Run: headless pygame with SDL's dummy video driver; simulated clock (each Clock.tick advances the game by its frame time, no real sleeping); random seed 0; keys injected as events and as key.get_pressed() state; no mouse input.
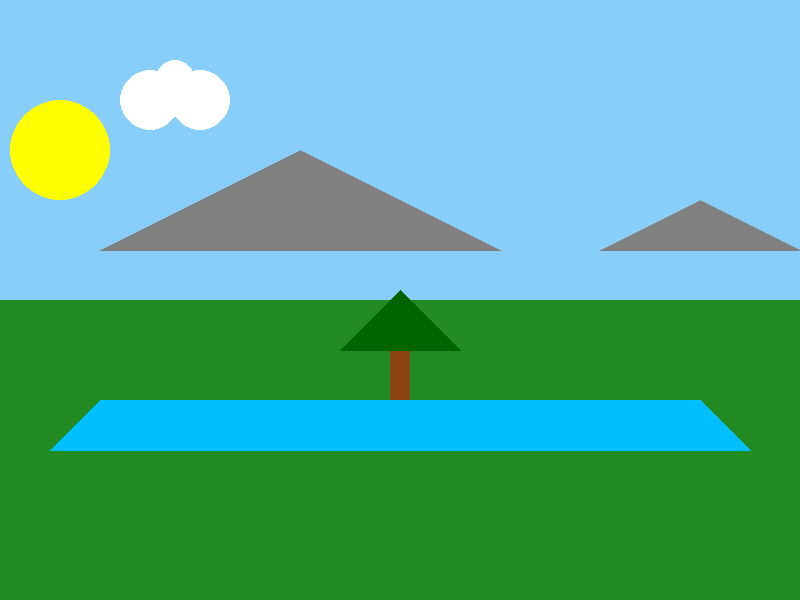
Frame 1 of 4 · flips 1–60 · no input
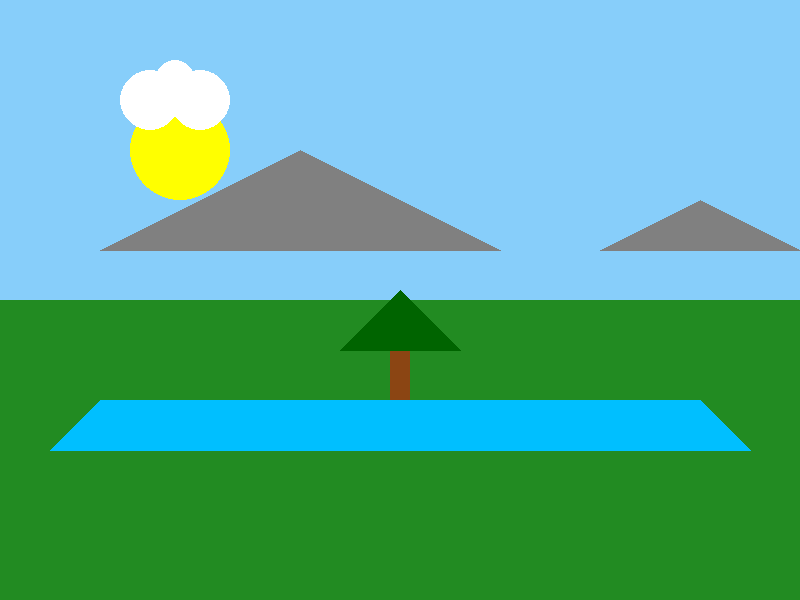
Frame 2 of 4 · flips 61–180 · tapped SPACE, RETURN · held RIGHT (→), D
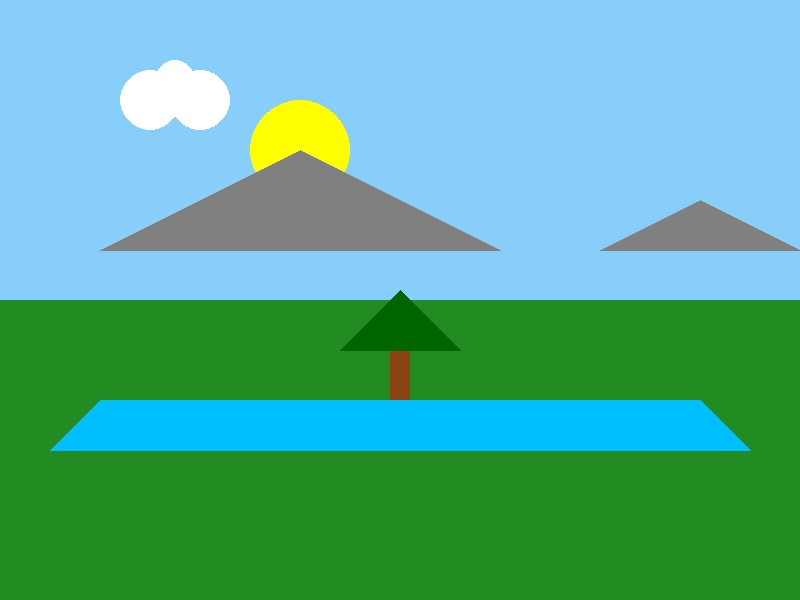
Frame 3 of 4 · flips 181–300 · held DOWN (↓), S
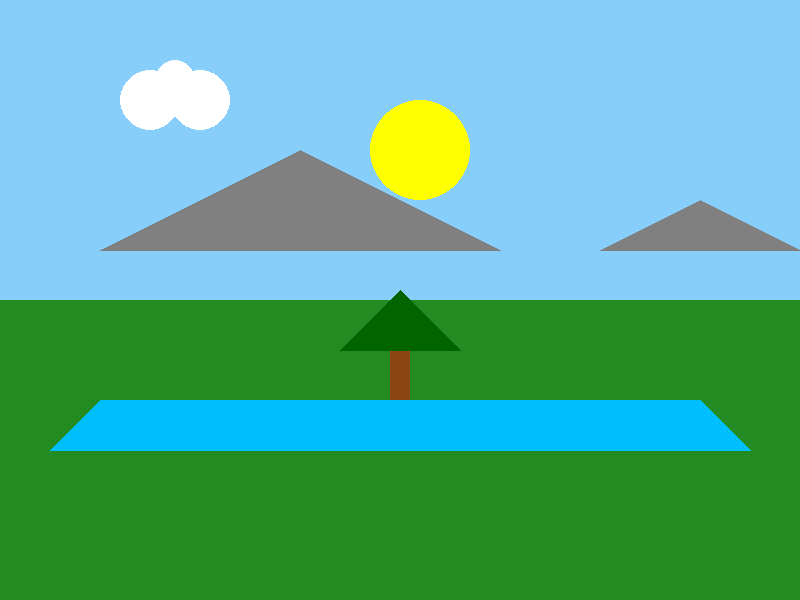
Frame 4 of 4 · flips 301–420 · held LEFT (←), A, UP (↑), W

The pygame program that drew these frames:

import pygame
import sys

# Initialize Pygame
pygame.init()

# Set up display
width, height = 800, 600
screen = pygame.display.set_mode((width, height))
pygame.display.set_caption('Simple Landscape')

# Define colors
sky_blue = (135, 206, 250)
grass_green = (34, 139, 34)
sun_yellow = (255, 255, 0)
tree_brown = (139, 69, 19)
tree_green = (0, 100, 0)
cloud_white = (255, 255, 255)
mountain_gray = (128, 128, 128)
river_blue = (0, 191, 255)

# Sun properties
sun_radius = 50
sun_x = 0
sun_speed = 1  # Speed of the sun's movement

# Main game loop
running = True
while running:
    for event in pygame.event.get():
        if event.type == pygame.QUIT:
            running = False

    # Move the sun
    sun_x += sun_speed
    if sun_x > width + sun_radius:
        sun_x = -sun_radius  # Reset to start position when it goes off-screen

    # Fill the screen with sky color
    screen.fill(sky_blue)

    # Draw the grass
    pygame.draw.rect(screen, grass_green, (0, height // 2, width, height // 2))

    # Draw the sun
    pygame.draw.circle(screen, sun_yellow, (sun_x, height // 4), sun_radius)

    # Draw the tree trunk
    pygame.draw.rect(screen, tree_brown, (width // 2 - 10, height // 2 + 50, 20, 100))

    # Draw the tree leaves
    pygame.draw.polygon(screen, tree_green, [(width // 2 - 60, height // 2 + 50), 
                                             (width // 2 + 60, height // 2 + 50), 
                                             (width // 2, height // 2 - 10)])

    # Draw clouds
    pygame.draw.circle(screen, cloud_white, (150, 100), 30)
    pygame.draw.circle(screen, cloud_white, (200, 100), 30)
    pygame.draw.circle(screen, cloud_white, (175, 80), 20)

    # Draw mountains
    pygame.draw.polygon(screen, mountain_gray, [(100, height // 2 - 50), (300, height // 2 - 150), (500, height // 2 - 50)])
    pygame.draw.polygon(screen, mountain_gray, [(600, height // 2 - 50), (700, height // 2 - 100), (800, height // 2 - 50)])

    # Draw a river
    pygame.draw.polygon(screen, river_blue, [(100, height // 2 + 100), (700, height // 2 + 100), (750, height // 2 + 150), (50, height // 2 + 150)])

    # Update the display
    pygame.display.flip()

    # Cap the frame rate
    pygame.time.Clock().tick(60)  # 60 frames per second

# Quit Pygame
pygame.quit()
sys.exit()
